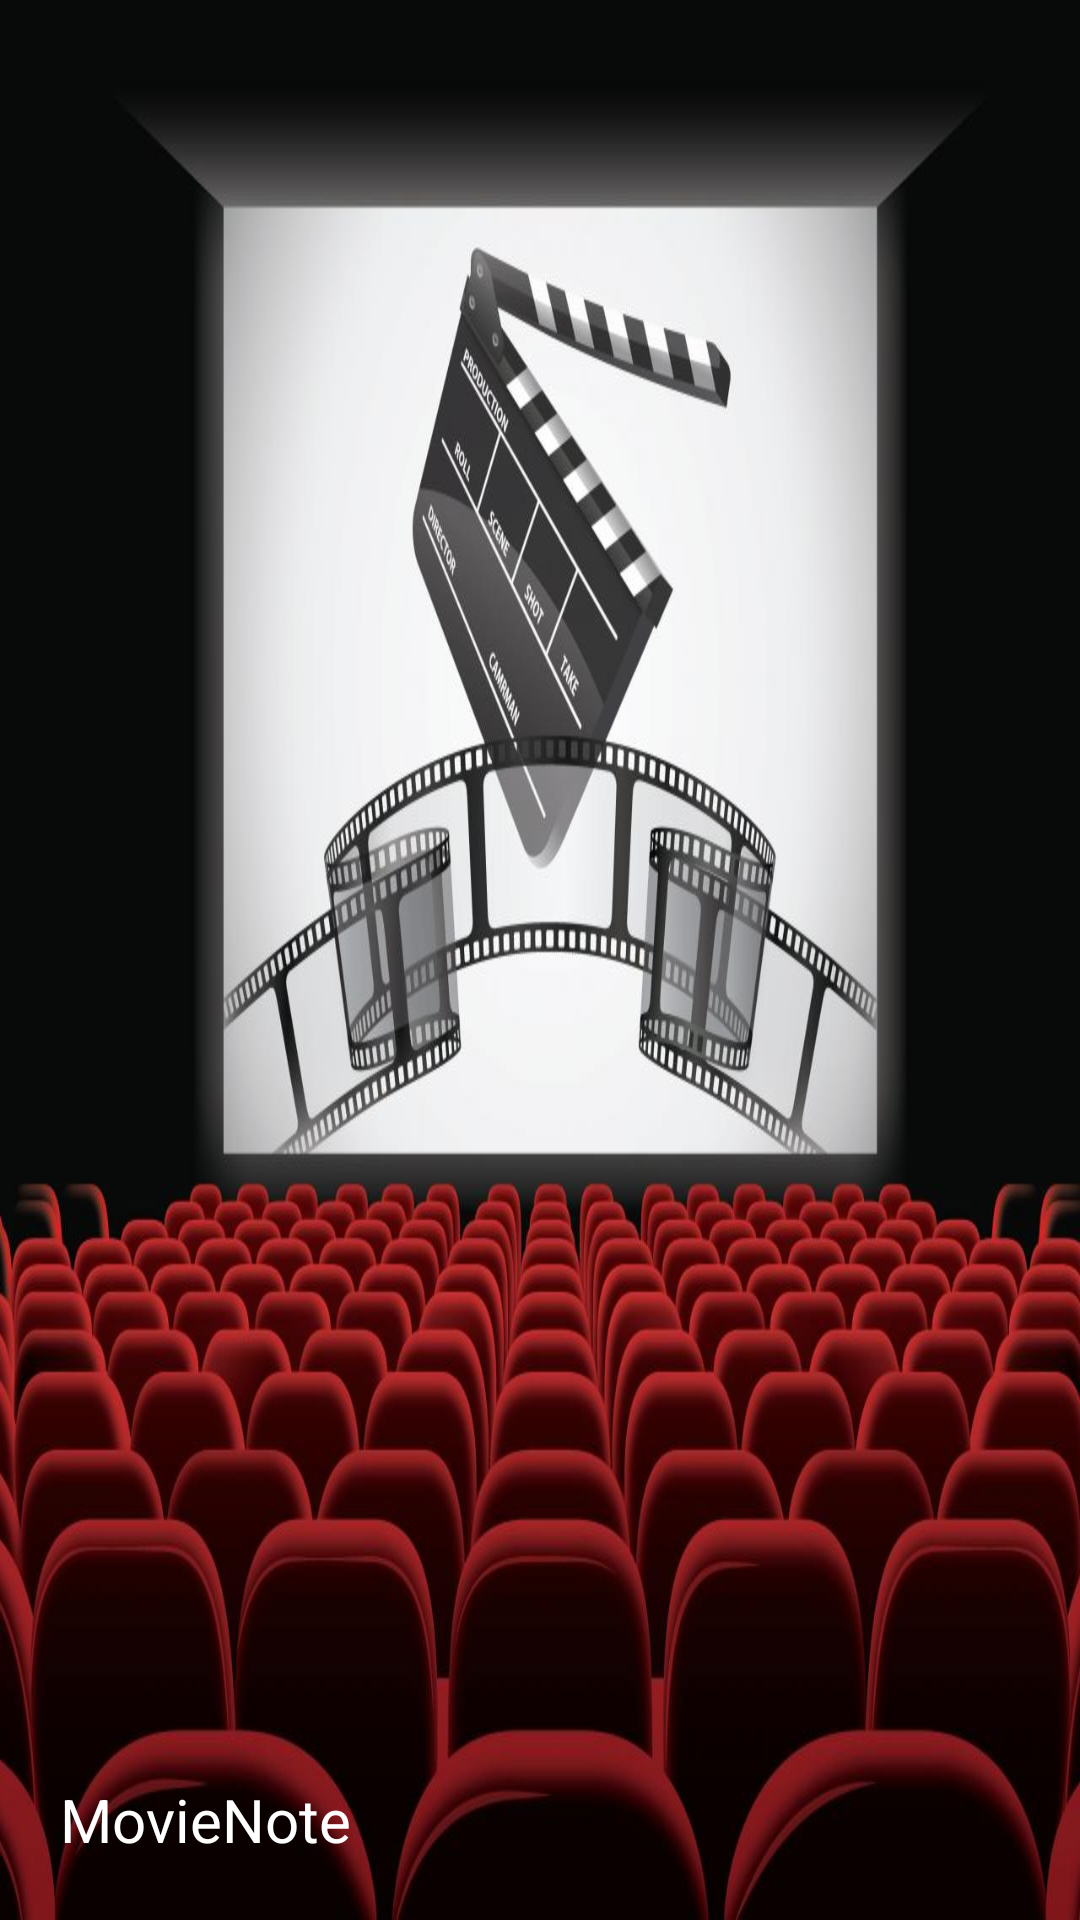

Write the Android layout XML for this screen, with the resource values it uses.
<!-- AndroidManifest.xml: application theme Theme.Movie_note -->
<!-- res/layout/drawer_header.xml -->
<?xml version="1.0" encoding="utf-8"?>
<LinearLayout xmlns:android="http://schemas.android.com/apk/res/android"
    android:orientation="vertical"
    android:background="@drawable/drawer_header"
    android:padding="20dp"
    android:gravity="bottom"
    android:layout_width="match_parent"
        android:layout_height="200dp">
    <TextView
        android:layout_width="wrap_content"
        android:layout_height="wrap_content"
        android:text="@string/app_name"
        android:layout_gravity="start"
        android:textColor="@color/white"
        android:textSize="20sp"/>
</LinearLayout>
<!-- resources referenced by this layout -->
<resources>
  <color name="white">#FFFFFFFF</color>
  <!-- drawable drawer_header: jpg bitmap (drawable, 101718 bytes) -->
  <string name="app_name">MovieNote</string>
  <style name="Theme.Movie_note" parent="Theme.AppCompat.NoActionBar">
          
          <item name="colorPrimary">@color/purple_500</item>
          <item name="colorPrimaryVariant">@color/scarlet</item>
          <item name="colorOnPrimary">@color/white</item>
          
          <item name="colorSecondary">@color/teal_200</item>
          <item name="colorSecondaryVariant">@color/teal_700</item>
          <item name="colorOnSecondary">@color/black</item>
          
          <item name="android:statusBarColor" tools:targetApi="l">?attr/colorPrimaryVariant</item>
          
      </style>
  <color name="purple_500">#FF6200EE</color>
  <color name="scarlet">#fc2847</color>
  <color name="teal_200">#FF03DAC5</color>
  <color name="teal_700">#FF018786</color>
  <color name="black">#FF000000</color>
</resources>
